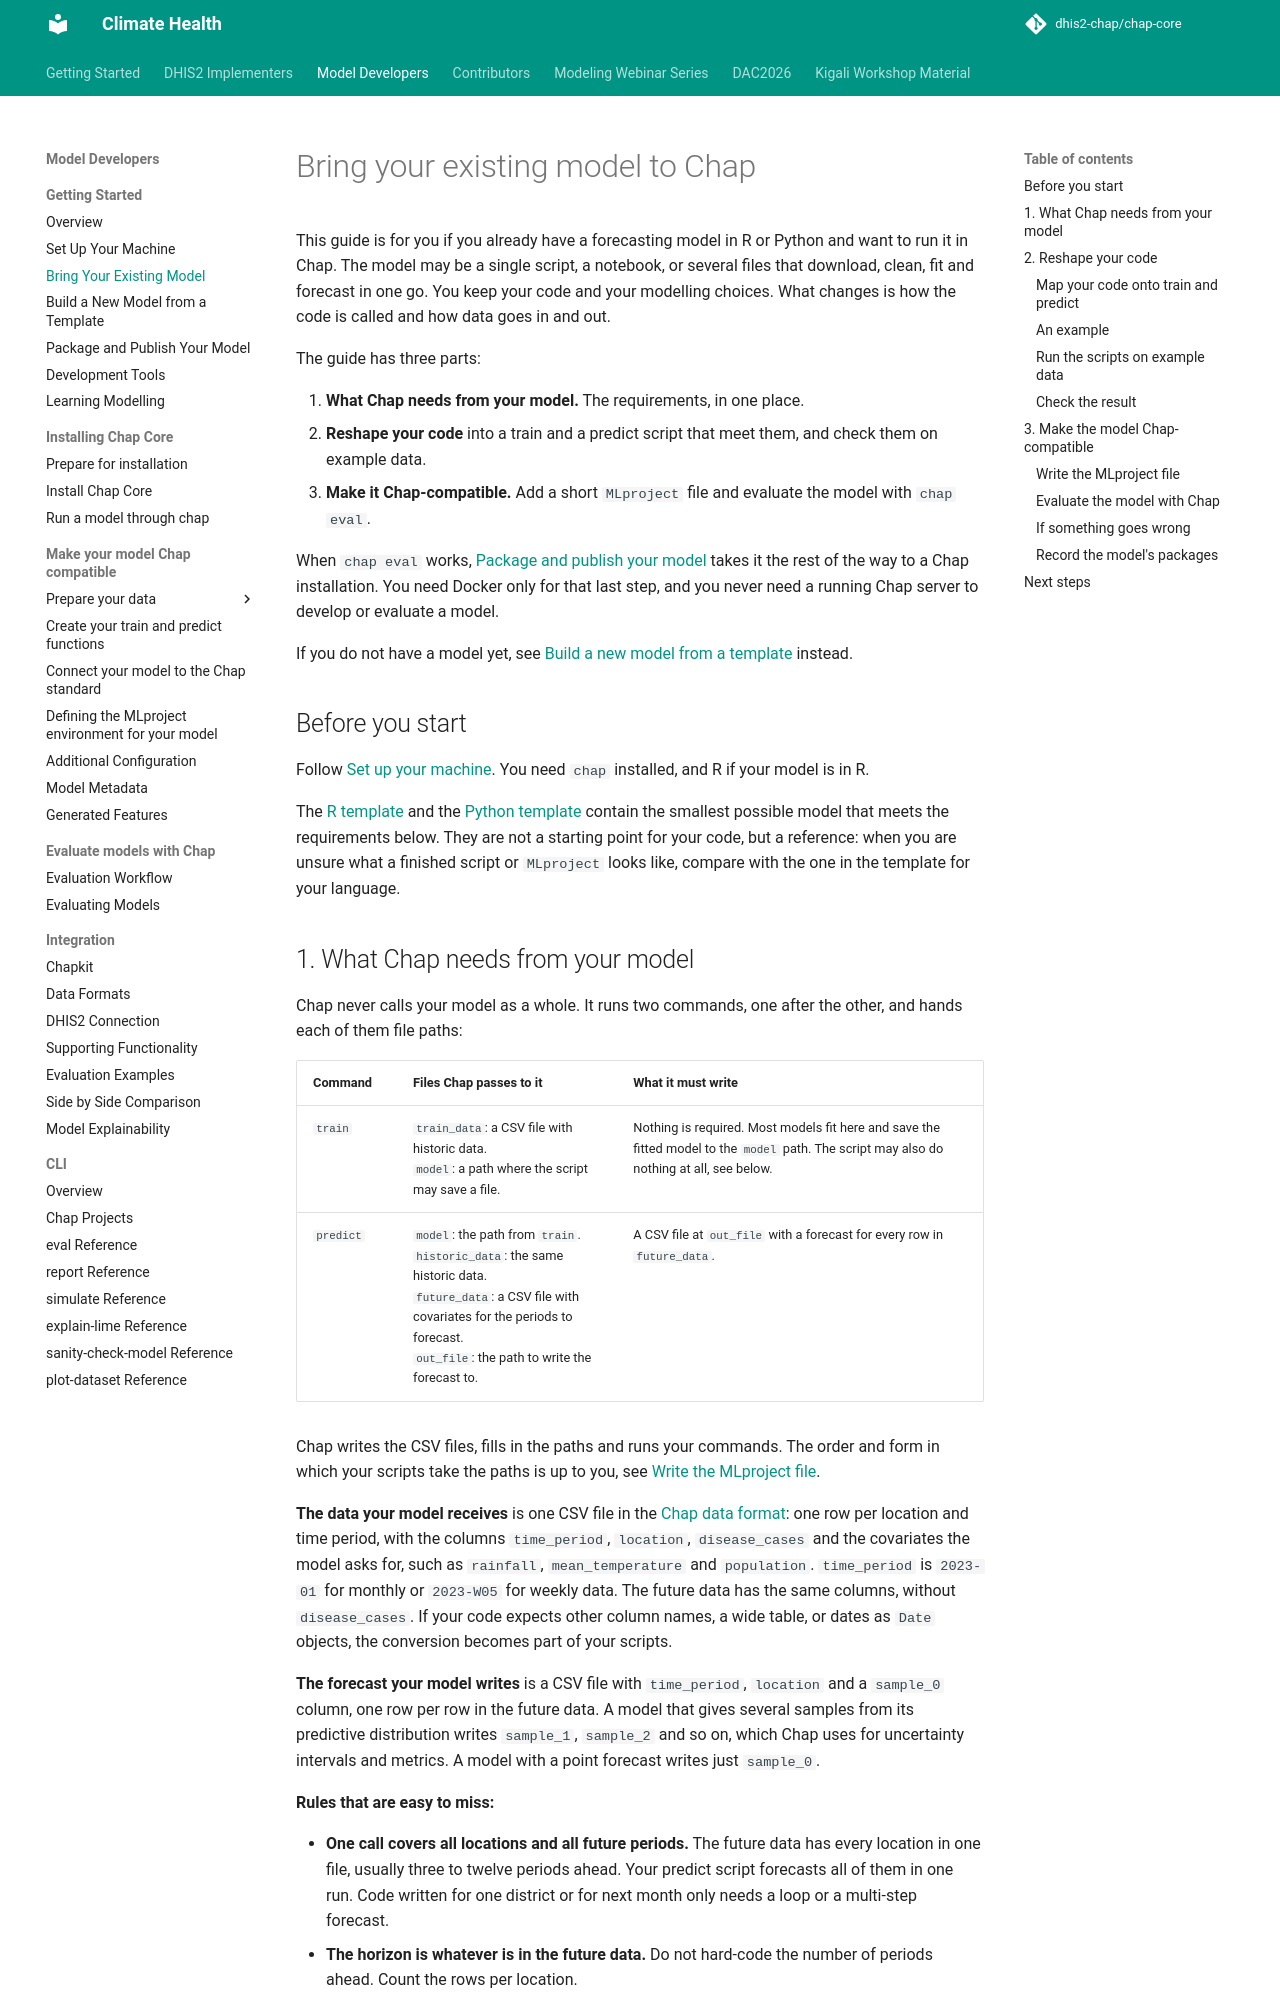

repository: dhis2-chap/chap-core · page: external_models/existing_model.html · generator: mkdocs

---
description: "Make an existing R or Python forecasting model Chap-compatible: what Chap requires of a model, how to map messy or joint train-and-forecast code onto train and predict scripts, write the MLproject file and evaluate with chap eval --run-config.as-chapkit."
---

# Bring your existing model to Chap

This guide is for you if you already have a forecasting model in R or Python and want to run it in Chap. The model may be a single script, a notebook, or several files that download, clean, fit and forecast in one go. You keep your code and your modelling choices. What changes is how the code is called and how data goes in and out.

The guide has three parts:

1. **What Chap needs from your model.** The requirements, in one place.
2. **Reshape your code** into a train and a predict script that meet them, and check them on example data.
3. **Make it Chap-compatible.** Add a short `MLproject` file and evaluate the model with `chap eval`.

When `chap eval` works, [Package and publish your model](package_and_publish.md) takes it the rest of the way to a Chap installation. You need Docker only for that last step, and you never need a running Chap server to develop or evaluate a model.

If you do not have a model yet, see [Build a new model from a template](mlproject_tutorial.md) instead.

## Before you start

Follow [Set up your machine](setup.md). You need `chap` installed, and R if your model is in R.

The [R template](https://github.com/chap-models/mlproject_template_r) and the [Python template](https://github.com/chap-models/mlproject_template_python) contain the smallest possible model that meets the requirements below. They are not a starting point for your code, but a reference: when you are unsure what a finished script or `MLproject` looks like, compare with the one in the template for your language.
